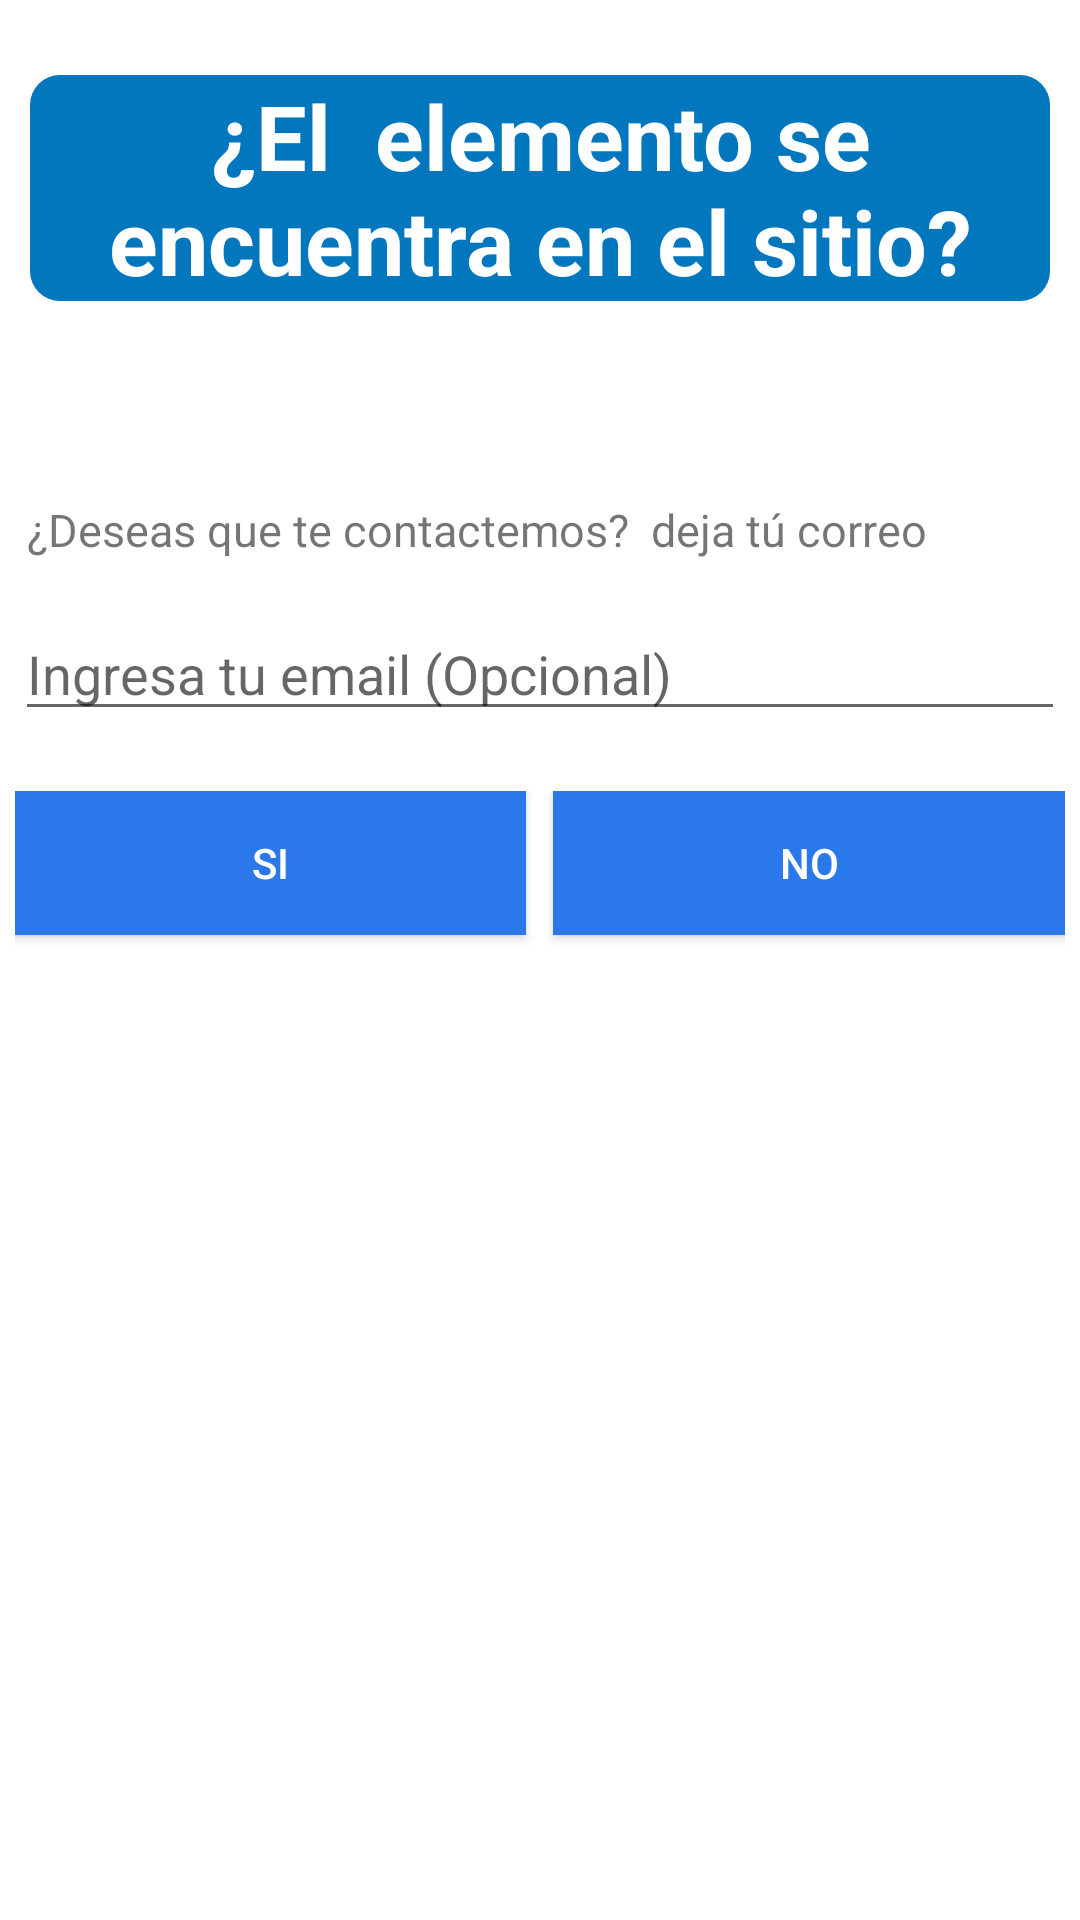

This screen was rendered from an Android layout file. Write that file and the resources it references.
<!-- AndroidManifest.xml: application theme AppTheme -->
<!-- res/layout/reportar_sitio.xml -->
<?xml version="1.0" encoding="utf-8"?>
<LinearLayout xmlns:android="http://schemas.android.com/apk/res/android"
    android:layout_width="350dp"
    android:layout_height="350dp"
    android:layout_gravity="center"
    android:background="@android:color/background_light"
    android:orientation="vertical"
    android:padding="5dp"
    >

    <TextView
        android:id="@+id/txt_titulo"
        android:layout_width="wrap_content"
        android:layout_height="wrap_content"
        android:layout_marginLeft="5dp"
        android:layout_marginTop="20dp"
        android:layout_marginRight="5dp"
        android:layout_marginBottom="50dp"
        android:gravity="center"
        android:background="@drawable/boton_redondo"
        android:text="¿El  elemento se encuentra en el sitio?"
        android:textAllCaps="false"
        android:textColor="@color/colorAccent"
        android:textSize="30sp"
        android:textStyle="bold" />

    <TextView
        android:id="@+id/texto"
        android:layout_width="match_parent"
        android:layout_height="32dp"
        android:layout_marginLeft="4dp"
        android:layout_marginTop="16dp"
        android:layout_marginRight="4dp"
        android:layout_marginBottom="4dp"
        android:foreground="@color/zxing_transparent"
        android:inputType="textEmailAddress"
        android:text="¿Deseas que te contactemos?  deja tú correo"
        android:textSize="15sp" />

    <EditText
        android:id="@+id/txtCorreoSitio"
        android:layout_width="match_parent"
        android:layout_height="wrap_content"
        android:layout_marginBottom="20dp"
        android:ems="10"
        android:hint="Ingresa tu email (Opcional)"
        android:inputType="textEmailAddress" />

    <LinearLayout
        android:layout_width="match_parent"
        android:layout_height="match_parent"
        android:orientation="horizontal">

        <Button
            android:id="@+id/btnYes"
            android:layout_width="wrap_content"
            android:layout_height="wrap_content"
            android:layout_weight="1"
            android:text="Si"
            android:layout_marginRight="9dp"
            android:background="@color/colorPrimaryDark"
            android:textColor="@color/colorAccent"/>


        <Button
            android:id="@+id/btnNot"
            android:layout_width="wrap_content"
            android:layout_height="wrap_content"
            android:layout_weight="1"
            android:background="@color/colorPrimaryDark"
            android:text="No"
            android:textColor="@color/colorAccent"/>/>
    </LinearLayout>


</LinearLayout>
<!-- resources referenced by this layout -->
<resources>
  <color name="colorAccent">#FFFFFF</color>
  <color name="colorPrimaryDark">#2B78EA</color>
  <!-- drawable boton_redondo (drawable) -->
  <?xml version="1.0" encoding="utf-8"?>
  <shape
      xmlns:android="http://schemas.android.com/apk/res/android">
      <solid android:color="#0277BD"> </solid>
      <corners android:radius="10dp"></corners>
  </shape>
  <style name="AppTheme" parent="Theme.AppCompat.Light.DarkActionBar">
          
          <item name="colorPrimary">#039BE5</item>
          <item name="colorPrimaryDark">@color/colorPrimaryDark</item>
          <item name="colorAccent">@color/colorPrimary</item>
      </style>
  <color name="colorPrimary">#008577</color>
</resources>
